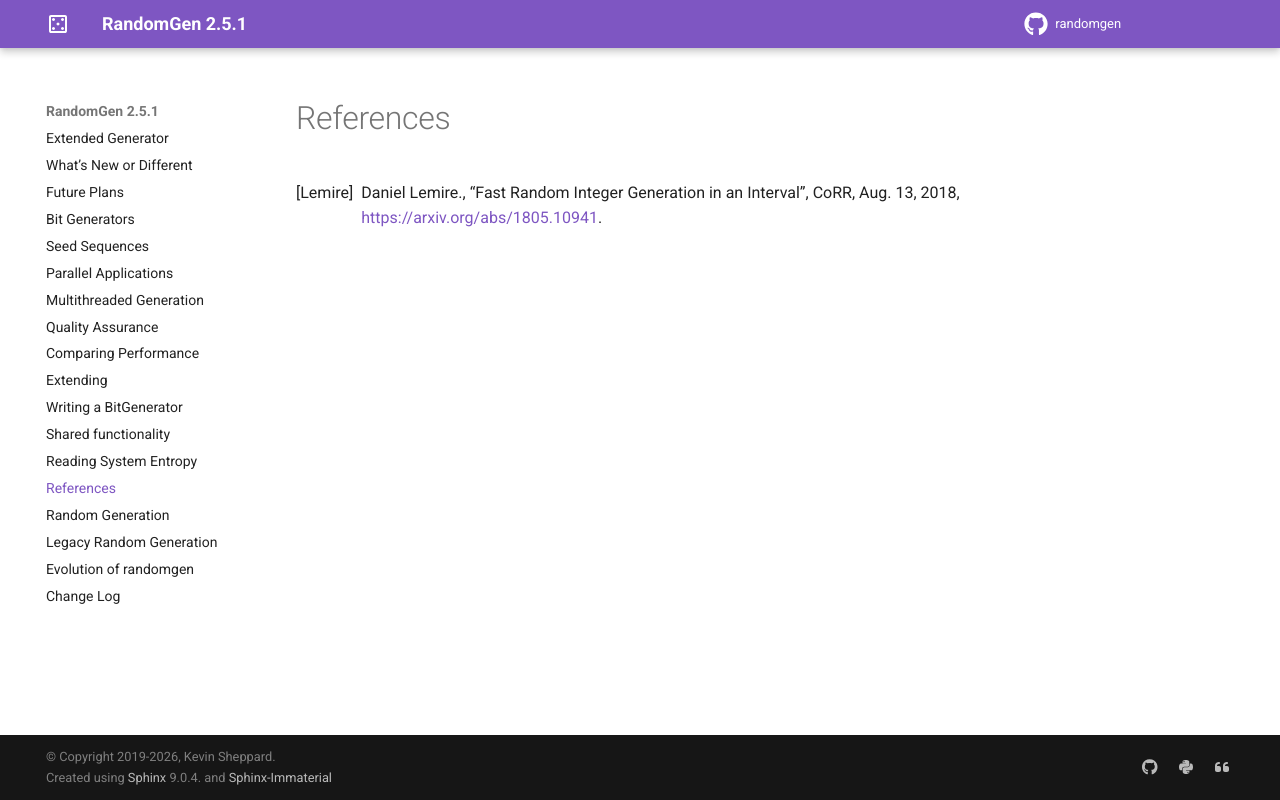

repository: bashtage/randomgen · page: references.html · generator: sphinx

References
----------

.. [Lemire] Daniel Lemire., "Fast Random Integer Generation in an Interval",
            CoRR, Aug. 13, 2018, https://arxiv.org/abs/1805.10941.
